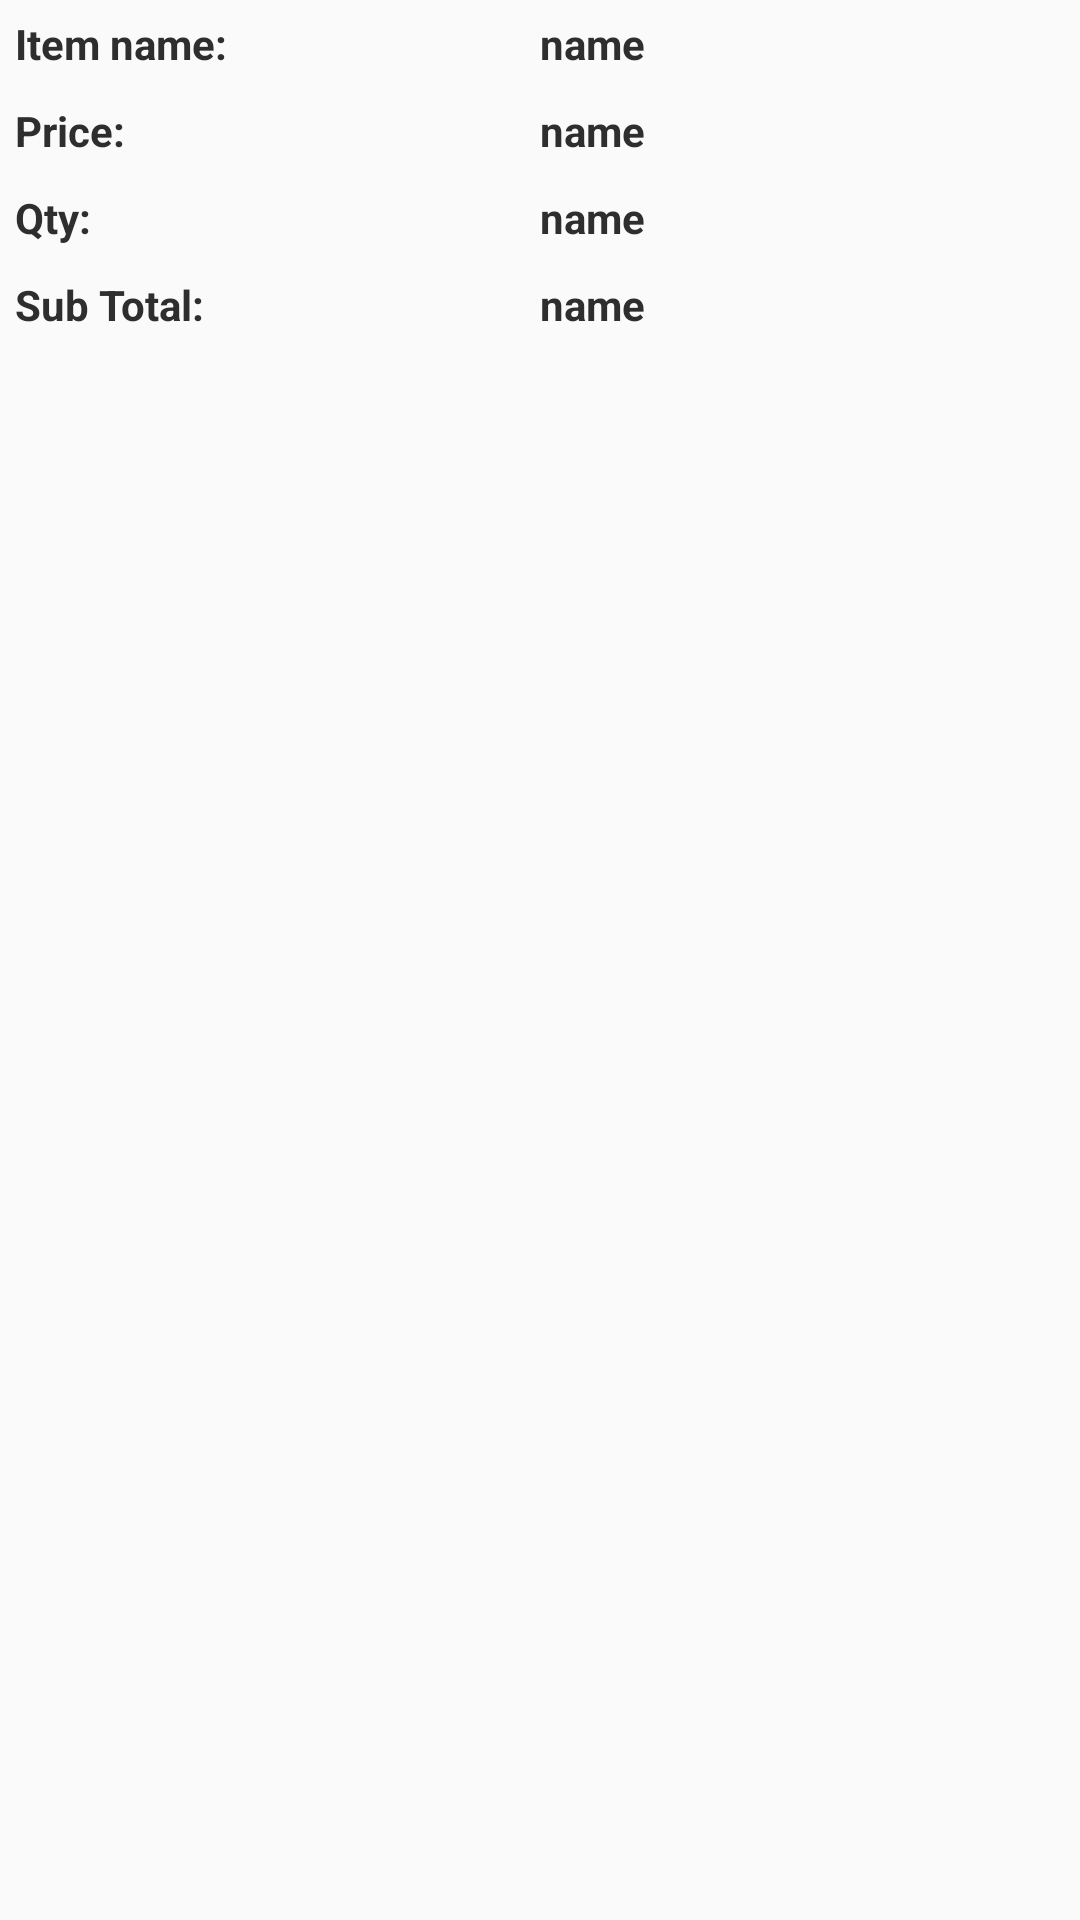

Layout XML and referenced resources for this Android screen:
<!-- AndroidManifest.xml: application theme AppTheme -->
<!-- res/layout/custonlistview1.xml -->
<?xml version="1.0" encoding="utf-8"?>
<LinearLayout xmlns:android="http://schemas.android.com/apk/res/android"
    android:orientation="vertical" android:layout_width="match_parent"
    android:layout_height="match_parent"
    >

    
        
        
        
        
        


        <LinearLayout
            android:layout_width="match_parent"
            android:layout_height="match_parent"
            android:orientation="vertical">



            <LinearLayout

                android:layout_width="match_parent"
                android:layout_height="wrap_content"
                android:layout_margin="5dp"
                android:orientation="horizontal"
                android:weightSum="2">

                <LinearLayout
                    android:layout_width="match_parent"
                    android:layout_height="wrap_content"
                    android:layout_weight="1"
                    android:orientation="vertical">

                    <TextView
                        android:layout_width="match_parent"
                        android:layout_height="wrap_content"
                        android:layout_gravity="left"
                        android:gravity="left"
                        android:text="Item name:"

                        android:textColor="@color/colorAccent"
                        android:textStyle="bold" />


                </LinearLayout>

                <LinearLayout
                    android:layout_width="match_parent"
                    android:layout_height="wrap_content"
                    android:layout_weight="1"
                    android:orientation="vertical">

                    <TextView
                        android:id="@+id/name"
                        android:layout_width="match_parent"
                        android:layout_height="wrap_content"
                        android:layout_gravity="left"
                        android:gravity="left"
                        android:singleLine="true"
                        android:text="name"
                        android:textColor="@color/colorAccent"
                        android:textStyle="bold" />


                </LinearLayout>


            </LinearLayout>

            <LinearLayout

                android:layout_width="match_parent"
                android:layout_height="wrap_content"
                android:layout_margin="5dp"
                android:orientation="horizontal"
                android:weightSum="2">

                <LinearLayout
                    android:layout_width="match_parent"
                    android:layout_height="wrap_content"
                    android:layout_weight="1"
                    android:orientation="vertical">

                    <TextView
                        android:layout_width="match_parent"
                        android:layout_height="wrap_content"
                        android:layout_gravity="left"
                        android:gravity="left"
                        android:text="Price:"

                        android:textColor="@color/colorAccent"
                        android:textStyle="bold" />


                </LinearLayout>

                <LinearLayout
                    android:layout_width="match_parent"
                    android:layout_height="wrap_content"
                    android:layout_weight="1"
                    android:orientation="vertical">

                    <TextView
                        android:id="@+id/price"
                        android:layout_width="match_parent"
                        android:layout_height="wrap_content"
                        android:layout_gravity="left"
                        android:gravity="left"
                        android:singleLine="true"
                        android:text="name"
                        android:textColor="@color/colorAccent"
                        android:textStyle="bold" />


                </LinearLayout>


            </LinearLayout>

            <LinearLayout

                android:layout_width="match_parent"
                android:layout_height="wrap_content"
                android:layout_margin="5dp"
                android:orientation="horizontal"
                android:weightSum="2">

                <LinearLayout
                    android:layout_width="match_parent"
                    android:layout_height="wrap_content"
                    android:layout_weight="1"
                    android:orientation="vertical">

                    <TextView
                        android:layout_width="match_parent"
                        android:layout_height="wrap_content"
                        android:layout_gravity="left"
                        android:gravity="left"
                        android:text="Qty:"

                        android:textColor="@color/colorAccent"
                        android:textStyle="bold" />


                </LinearLayout>

                <LinearLayout
                    android:layout_width="match_parent"
                    android:layout_height="wrap_content"
                    android:layout_weight="1"
                    android:orientation="vertical">

                    <TextView
                        android:id="@+id/qty"
                        android:layout_width="match_parent"
                        android:layout_height="wrap_content"
                        android:layout_gravity="left"
                        android:gravity="left"
                        android:singleLine="true"
                        android:text="name"
                        android:textColor="@color/colorAccent"
                        android:textStyle="bold" />


                </LinearLayout>


            </LinearLayout>

            <LinearLayout

                android:layout_width="match_parent"
                android:layout_height="wrap_content"
                android:layout_margin="5dp"
                android:orientation="horizontal"
                android:weightSum="2">

                <LinearLayout
                    android:layout_width="match_parent"
                    android:layout_height="wrap_content"
                    android:layout_weight="1"
                    android:orientation="vertical">

                    <TextView
                        android:layout_width="match_parent"
                        android:layout_height="wrap_content"
                        android:layout_gravity="left"
                        android:gravity="left"
                        android:text="Sub Total:"

                        android:textColor="@color/colorAccent"
                        android:textStyle="bold" />


                </LinearLayout>

                <LinearLayout
                    android:layout_width="match_parent"
                    android:layout_height="wrap_content"
                    android:layout_weight="1"
                    android:orientation="vertical">

                    <TextView
                        android:id="@+id/subtotal"
                        android:layout_width="match_parent"
                        android:layout_height="wrap_content"
                        android:layout_gravity="left"
                        android:gravity="left"
                        android:singleLine="true"
                        android:text="name"
                        android:textColor="@color/colorAccent"
                        android:textStyle="bold" />


                </LinearLayout>


            </LinearLayout>


        </LinearLayout>



    
</LinearLayout>
<!-- resources referenced by this layout -->
<resources>
  <color name="colorAccent">#2e2e2e</color>
  <style name="AppTheme" parent="Theme.AppCompat.DayNight.NoActionBar">
          
          <item name="colorPrimary">@color/colorPrimary</item>
          <item name="colorPrimaryDark">@color/colorPrimaryDark</item>
          <item name="colorAccent">@color/colorAccent</item>
          <item name="drawerArrowStyle">@style/DrawerHamburgerStyle</item>
  
      </style>
  <color name="colorPrimary">#2e2e2e</color>
  <color name="colorPrimaryDark">#2e2e2e</color>
  <style name="DrawerHamburgerStyle" parent="@style/Widget.AppCompat.DrawerArrowToggle">
          <item name="spinBars">true</item>
          <item name="color">@android:color/white</item>
      </style>
</resources>
